Dataset: data (GitHub, wds-dxh/ai-for-desk-lamp). Classes: down, phone, right.

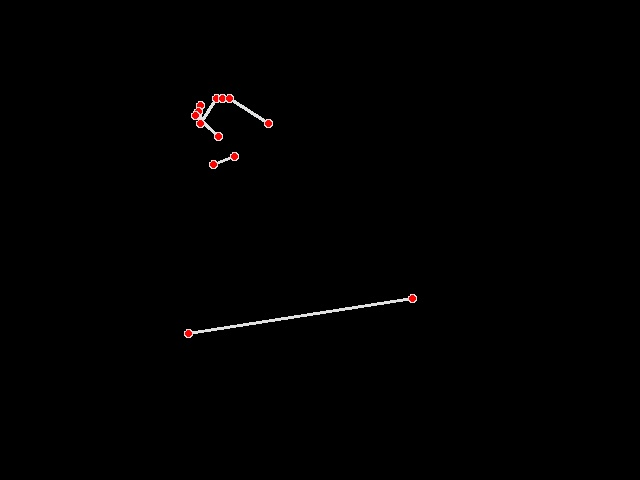
Label: phone

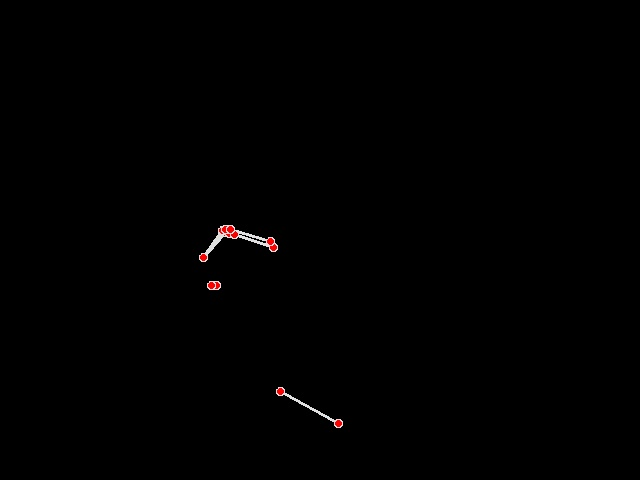
Label: phone

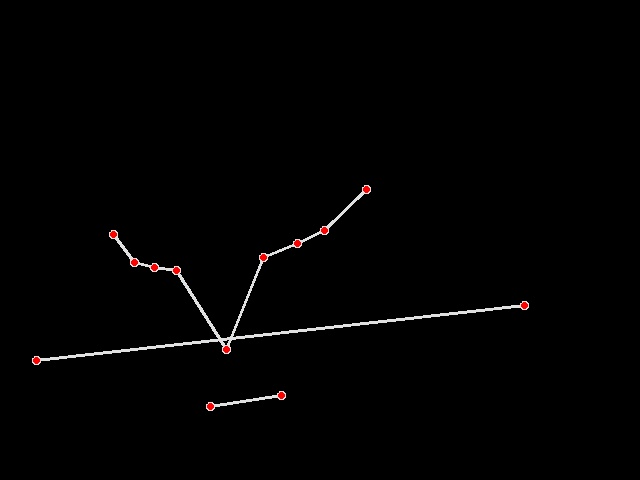
Label: down

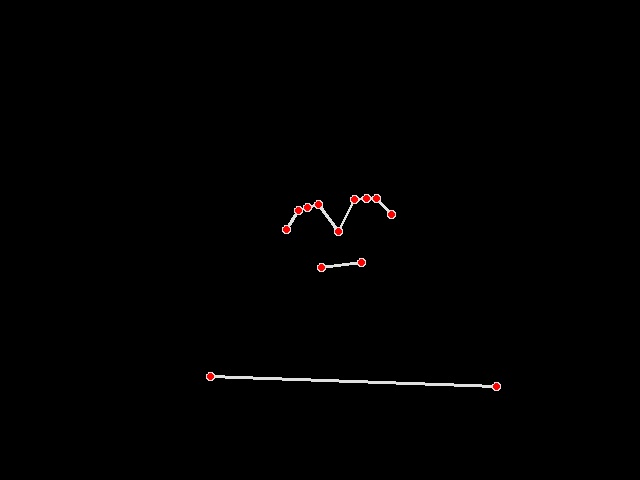
Label: right

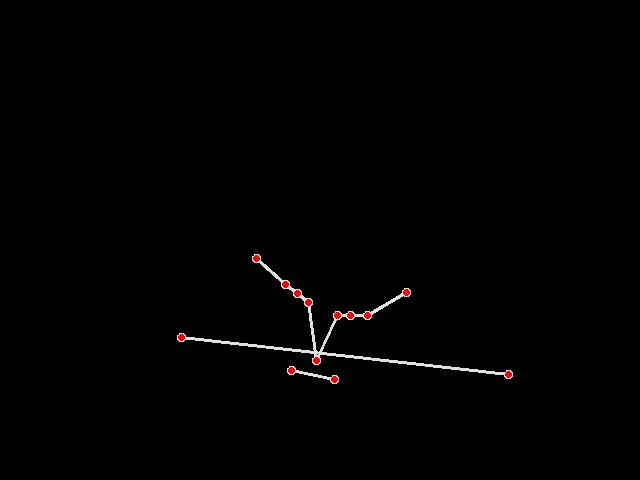
Label: down

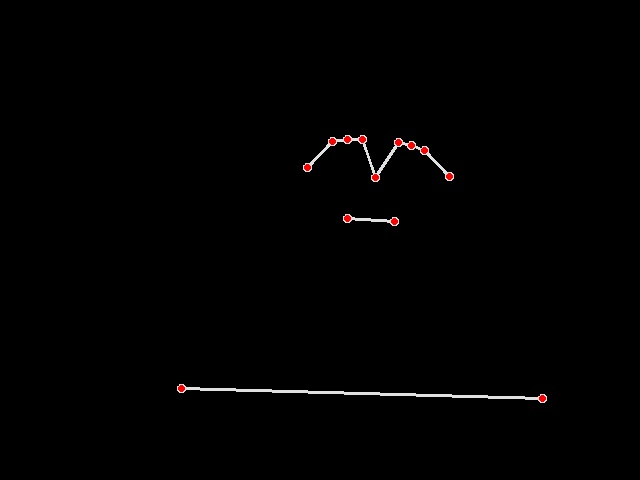
Label: right
